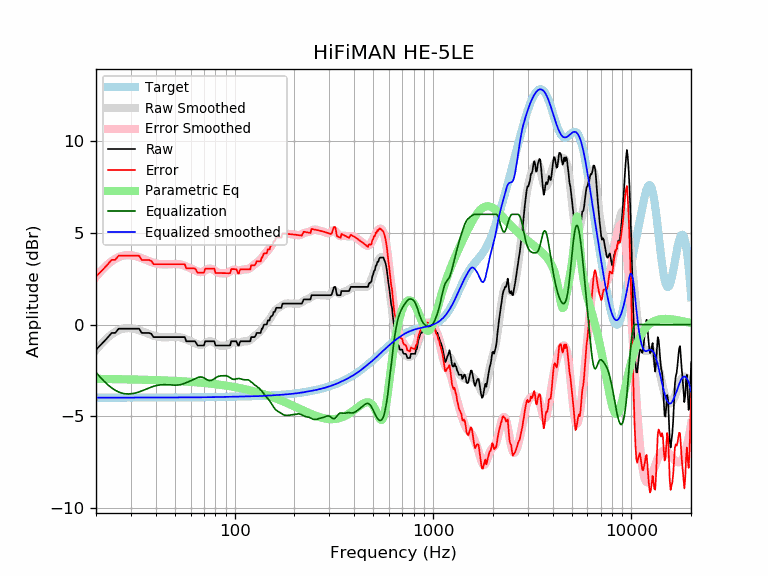

Values plotted in this chart, from the file beside it:
frequency, raw, error, smoothed, error_smoothed, equalization, parametric_eq, equalized_raw, equalized_smoothed, target
20, -1.37, 2.62, -1.38, 2.60, -2.60, -2.95, -3.97, -3.98, -3.98
21, -1.14, 2.84, -1.12, 2.86, -2.86, -2.96, -4.00, -3.98, -3.98
22, -0.91, 3.07, -0.89, 3.09, -3.09, -2.96, -4.00, -3.98, -3.98
23, -0.68, 3.30, -0.69, 3.29, -3.29, -2.96, -3.97, -3.98, -3.98
24, -0.46, 3.52, -0.53, 3.45, -3.45, -2.97, -3.91, -3.98, -3.98
25, -0.46, 3.52, -0.40, 3.58, -3.58, -2.97, -4.03, -3.98, -3.98
26, -0.23, 3.75, -0.31, 3.67, -3.67, -2.97, -3.90, -3.98, -3.98
27, -0.23, 3.75, -0.24, 3.73, -3.73, -2.98, -3.96, -3.98, -3.98
28, -0.23, 3.75, -0.21, 3.77, -3.77, -2.98, -4.00, -3.98, -3.98
29, -0.23, 3.75, -0.20, 3.78, -3.78, -2.98, -4.01, -3.97, -3.97
30, -0.23, 3.75, -0.20, 3.77, -3.77, -2.99, -4.00, -3.97, -3.97
31, -0.23, 3.74, -0.23, 3.75, -3.75, -2.99, -3.97, -3.97, -3.97
32, -0.23, 3.74, -0.26, 3.71, -3.71, -3.00, -3.94, -3.97, -3.97
33, -0.23, 3.74, -0.31, 3.67, -3.67, -3.00, -3.89, -3.97, -3.97
34, -0.46, 3.52, -0.36, 3.61, -3.61, -3.00, -4.07, -3.97, -3.97
35, -0.46, 3.51, -0.41, 3.56, -3.56, -3.01, -4.02, -3.97, -3.97
36, -0.46, 3.51, -0.46, 3.51, -3.51, -3.01, -3.96, -3.97, -3.97
37, -0.46, 3.51, -0.52, 3.45, -3.45, -3.01, -3.91, -3.97, -3.97
38, -0.50, 3.47, -0.56, 3.41, -3.41, -3.02, -3.91, -3.97, -3.97
39, -0.68, 3.29, -0.61, 3.36, -3.36, -3.02, -4.05, -3.97, -3.97
40, -0.68, 3.29, -0.64, 3.33, -3.33, -3.02, -4.01, -3.97, -3.97
41, -0.68, 3.29, -0.67, 3.30, -3.30, -3.03, -3.99, -3.97, -3.97
42, -0.68, 3.29, -0.68, 3.29, -3.29, -3.03, -3.97, -3.97, -3.97
43, -0.68, 3.29, -0.69, 3.28, -3.28, -3.04, -3.96, -3.97, -3.97
44, -0.68, 3.29, -0.70, 3.27, -3.27, -3.04, -3.96, -3.97, -3.97
45, -0.68, 3.29, -0.69, 3.27, -3.27, -3.05, -3.96, -3.97, -3.97
46, -0.68, 3.29, -0.69, 3.28, -3.28, -3.05, -3.96, -3.97, -3.97
47, -0.68, 3.29, -0.69, 3.28, -3.28, -3.05, -3.97, -3.97, -3.97
48, -0.68, 3.29, -0.68, 3.29, -3.29, -3.06, -3.97, -3.97, -3.97
49, -0.68, 3.29, -0.67, 3.30, -3.30, -3.06, -3.98, -3.97, -3.97
50, -0.68, 3.29, -0.67, 3.30, -3.30, -3.07, -3.98, -3.97, -3.97
51, -0.68, 3.29, -0.67, 3.30, -3.30, -3.07, -3.98, -3.97, -3.97
52, -0.68, 3.29, -0.68, 3.29, -3.29, -3.08, -3.97, -3.97, -3.97
53, -0.68, 3.29, -0.69, 3.28, -3.28, -3.08, -3.96, -3.97, -3.97
54, -0.68, 3.29, -0.71, 3.26, -3.26, -3.09, -3.94, -3.97, -3.97
55, -0.68, 3.29, -0.74, 3.23, -3.23, -3.09, -3.91, -3.97, -3.97
56, -0.68, 3.29, -0.77, 3.20, -3.20, -3.10, -3.88, -3.97, -3.97
57, -0.91, 3.06, -0.80, 3.16, -3.16, -3.10, -4.08, -3.97, -3.97
58, -0.91, 3.06, -0.84, 3.13, -3.13, -3.11, -4.04, -3.97, -3.97
59, -0.91, 3.06, -0.87, 3.10, -3.10, -3.11, -4.01, -3.97, -3.97
60, -0.91, 3.06, -0.90, 3.06, -3.06, -3.12, -3.97, -3.97, -3.97
61, -0.91, 3.05, -0.94, 3.03, -3.03, -3.13, -3.94, -3.97, -3.97
62, -0.91, 3.05, -0.97, 2.99, -2.99, -3.13, -3.91, -3.97, -3.97
63, -0.91, 3.05, -1.01, 2.96, -2.96, -3.14, -3.87, -3.97, -3.97
64, -1.01, 2.96, -1.04, 2.92, -2.92, -3.14, -3.93, -3.96, -3.96
65, -1.14, 2.82, -1.07, 2.89, -2.89, -3.15, -4.03, -3.96, -3.96
66, -1.14, 2.82, -1.10, 2.87, -2.87, -3.15, -4.01, -3.96, -3.96
67, -1.14, 2.82, -1.11, 2.85, -2.85, -3.16, -3.99, -3.96, -3.96
68, -1.14, 2.82, -1.10, 2.86, -2.86, -3.17, -4.00, -3.96, -3.96
69, -1.14, 2.82, -1.08, 2.88, -2.88, -3.17, -4.02, -3.96, -3.96
70, -1.14, 2.82, -1.05, 2.91, -2.91, -3.18, -4.05, -3.96, -3.96
71, -0.91, 3.05, -1.01, 2.95, -2.95, -3.19, -3.86, -3.96, -3.96
72, -0.91, 3.05, -0.97, 2.99, -2.99, -3.19, -3.90, -3.96, -3.96
73, -0.91, 3.04, -0.94, 3.02, -3.02, -3.20, -3.93, -3.96, -3.96
74, -0.91, 3.04, -0.91, 3.04, -3.04, -3.21, -3.95, -3.96, -3.96
75, -0.91, 3.04, -0.91, 3.05, -3.05, -3.21, -3.96, -3.95, -3.95
76, -0.91, 3.04, -0.91, 3.04, -3.04, -3.22, -3.95, -3.95, -3.95
77, -0.91, 3.04, -0.93, 3.02, -3.02, -3.23, -3.93, -3.95, -3.95
78, -0.91, 3.04, -0.96, 2.99, -2.99, -3.23, -3.90, -3.95, -3.95
79, -0.91, 3.04, -1.00, 2.95, -2.95, -3.24, -3.86, -3.95, -3.95
... 553 more rows
